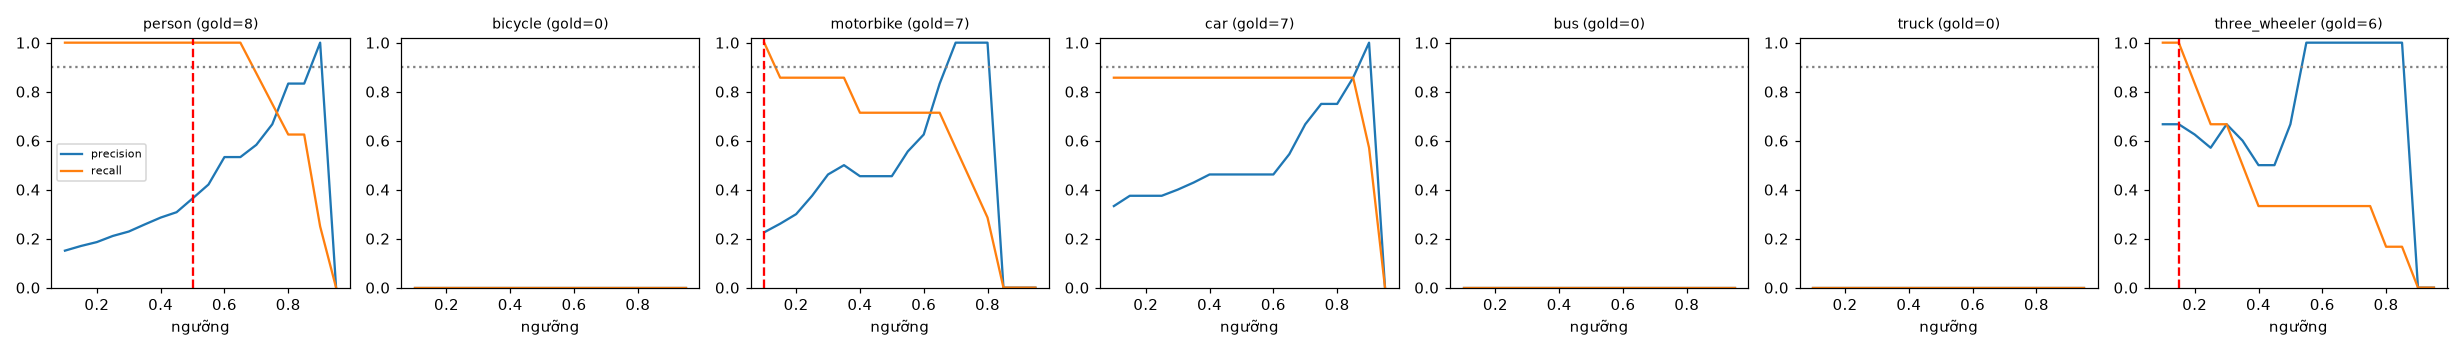

Data behind this chart, as committed beside it:
class, thr, tp, fp, fn, precision, recall, f1, n_gold
person, 0.1, 8, 45, 0, 0.151, 1.0, 0.262, 8
person, 0.15, 8, 39, 0, 0.17, 1.0, 0.291, 8
person, 0.2, 8, 35, 0, 0.186, 1.0, 0.314, 8
person, 0.25, 8, 30, 0, 0.211, 1.0, 0.348, 8
person, 0.3, 8, 27, 0, 0.229, 1.0, 0.372, 8
person, 0.35, 8, 23, 0, 0.258, 1.0, 0.41, 8
person, 0.4, 8, 20, 0, 0.286, 1.0, 0.444, 8
person, 0.45, 8, 18, 0, 0.308, 1.0, 0.471, 8
person, 0.5, 8, 14, 0, 0.364, 1.0, 0.533, 8
person, 0.55, 8, 11, 0, 0.421, 1.0, 0.593, 8
person, 0.6, 8, 7, 0, 0.533, 1.0, 0.696, 8
person, 0.65, 8, 7, 0, 0.533, 1.0, 0.696, 8
person, 0.7, 7, 5, 1, 0.583, 0.875, 0.7, 8
person, 0.75, 6, 3, 2, 0.667, 0.75, 0.706, 8
person, 0.8, 5, 1, 3, 0.833, 0.625, 0.714, 8
person, 0.85, 5, 1, 3, 0.833, 0.625, 0.714, 8
person, 0.9, 2, 0, 6, 1.0, 0.25, 0.4, 8
person, 0.95, 0, 0, 8, 0.0, 0.0, 0.0, 8
bicycle, 0.1, 0, 8, 0, 0.0, 0.0, 0.0, 0
bicycle, 0.15, 0, 7, 0, 0.0, 0.0, 0.0, 0
bicycle, 0.2, 0, 7, 0, 0.0, 0.0, 0.0, 0
bicycle, 0.25, 0, 5, 0, 0.0, 0.0, 0.0, 0
bicycle, 0.3, 0, 5, 0, 0.0, 0.0, 0.0, 0
bicycle, 0.35, 0, 4, 0, 0.0, 0.0, 0.0, 0
bicycle, 0.4, 0, 4, 0, 0.0, 0.0, 0.0, 0
bicycle, 0.45, 0, 2, 0, 0.0, 0.0, 0.0, 0
bicycle, 0.5, 0, 2, 0, 0.0, 0.0, 0.0, 0
bicycle, 0.55, 0, 1, 0, 0.0, 0.0, 0.0, 0
bicycle, 0.6, 0, 0, 0, 0.0, 0.0, 0.0, 0
bicycle, 0.65, 0, 0, 0, 0.0, 0.0, 0.0, 0
bicycle, 0.7, 0, 0, 0, 0.0, 0.0, 0.0, 0
bicycle, 0.75, 0, 0, 0, 0.0, 0.0, 0.0, 0
bicycle, 0.8, 0, 0, 0, 0.0, 0.0, 0.0, 0
bicycle, 0.85, 0, 0, 0, 0.0, 0.0, 0.0, 0
bicycle, 0.9, 0, 0, 0, 0.0, 0.0, 0.0, 0
bicycle, 0.95, 0, 0, 0, 0.0, 0.0, 0.0, 0
motorbike, 0.1, 7, 24, 0, 0.226, 1.0, 0.368, 7
motorbike, 0.15, 6, 17, 1, 0.261, 0.857, 0.4, 7
motorbike, 0.2, 6, 14, 1, 0.3, 0.857, 0.444, 7
motorbike, 0.25, 6, 10, 1, 0.375, 0.857, 0.522, 7
motorbike, 0.3, 6, 7, 1, 0.462, 0.857, 0.6, 7
motorbike, 0.35, 6, 6, 1, 0.5, 0.857, 0.632, 7
motorbike, 0.4, 5, 6, 2, 0.455, 0.714, 0.556, 7
motorbike, 0.45, 5, 6, 2, 0.455, 0.714, 0.556, 7
motorbike, 0.5, 5, 6, 2, 0.455, 0.714, 0.556, 7
motorbike, 0.55, 5, 4, 2, 0.556, 0.714, 0.625, 7
motorbike, 0.6, 5, 3, 2, 0.625, 0.714, 0.667, 7
motorbike, 0.65, 5, 1, 2, 0.833, 0.714, 0.769, 7
motorbike, 0.7, 4, 0, 3, 1.0, 0.571, 0.727, 7
motorbike, 0.75, 3, 0, 4, 1.0, 0.429, 0.6, 7
motorbike, 0.8, 2, 0, 5, 1.0, 0.286, 0.444, 7
motorbike, 0.85, 0, 0, 7, 0.0, 0.0, 0.0, 7
motorbike, 0.9, 0, 0, 7, 0.0, 0.0, 0.0, 7
motorbike, 0.95, 0, 0, 7, 0.0, 0.0, 0.0, 7
car, 0.1, 6, 12, 1, 0.333, 0.857, 0.48, 7
car, 0.15, 6, 10, 1, 0.375, 0.857, 0.522, 7
car, 0.2, 6, 10, 1, 0.375, 0.857, 0.522, 7
car, 0.25, 6, 10, 1, 0.375, 0.857, 0.522, 7
car, 0.3, 6, 9, 1, 0.4, 0.857, 0.545, 7
car, 0.35, 6, 8, 1, 0.429, 0.857, 0.571, 7
... 66 more rows
